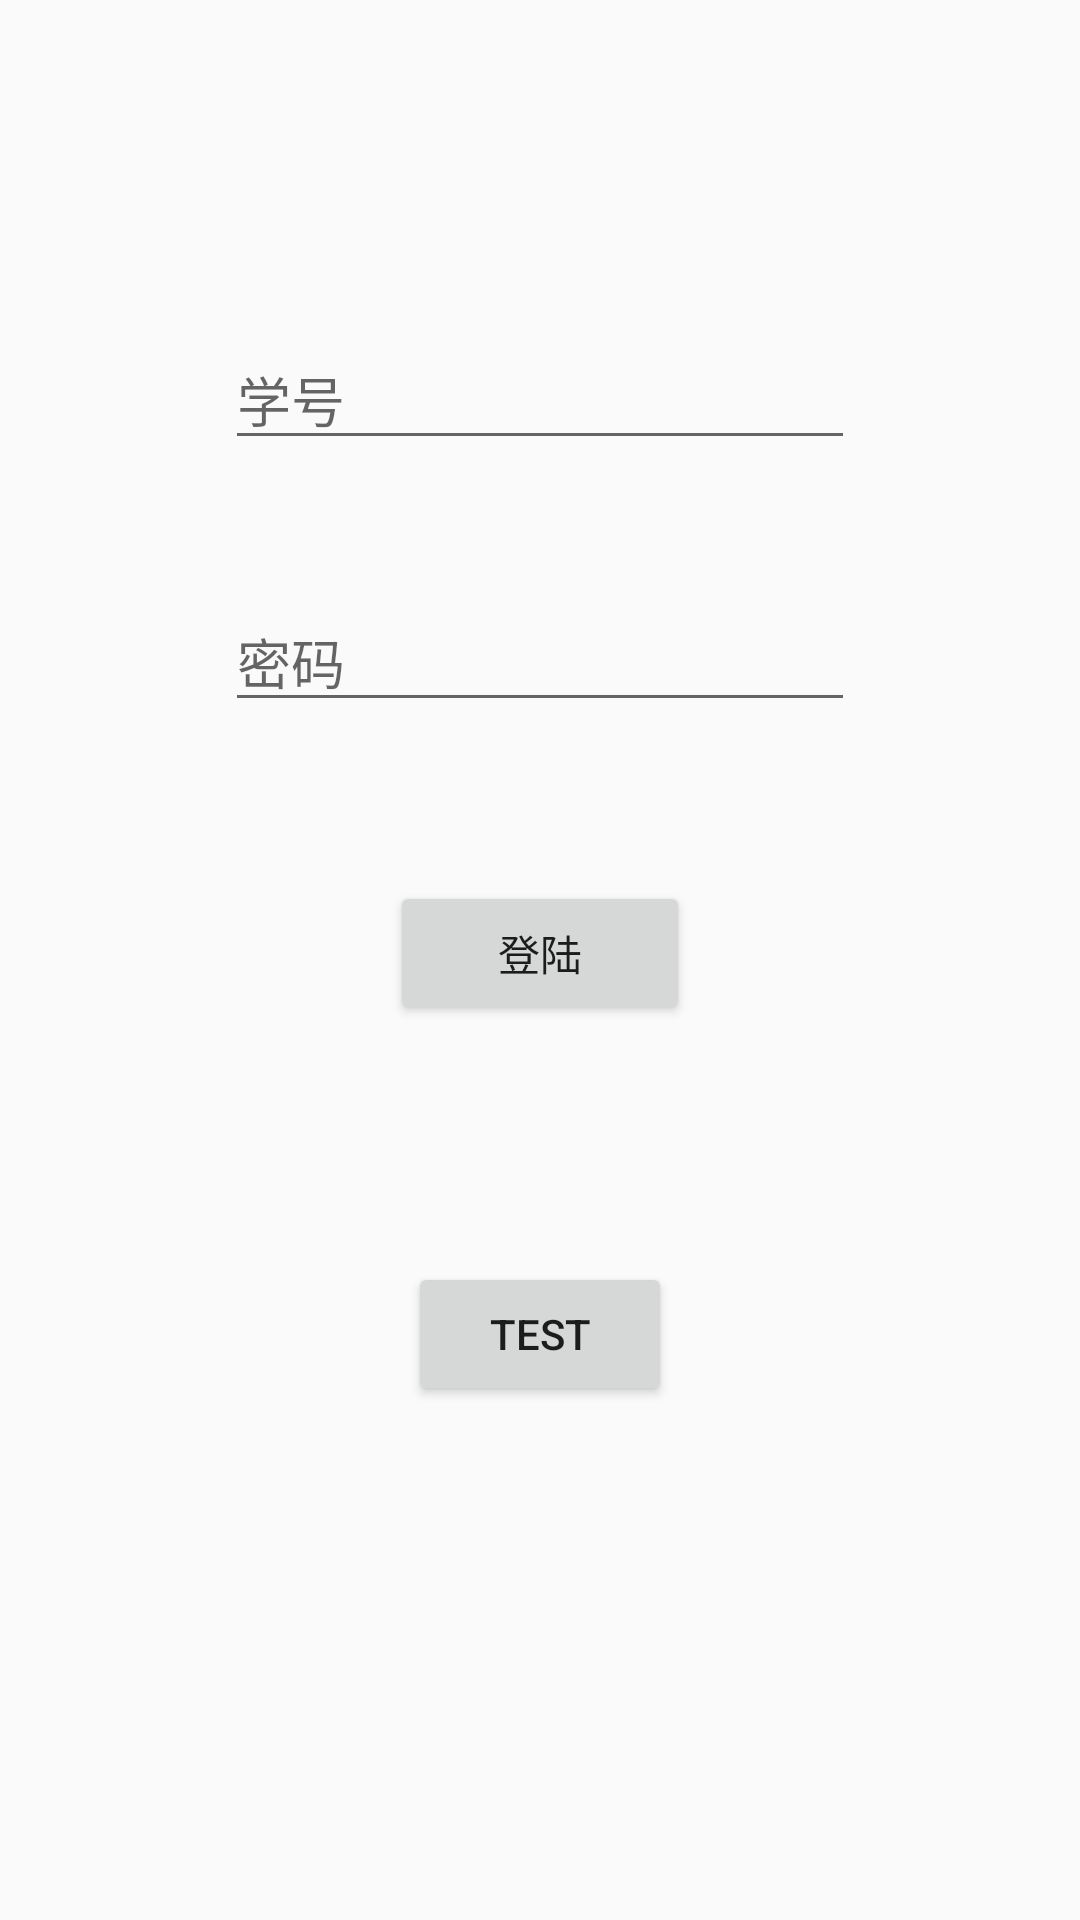

This screen was rendered from an Android layout file. Write that file and the resources it references.
<!-- AndroidManifest.xml: application theme Theme.AppCompat.Light.NoActionBar -->
<!-- res/layout/activity_my_login.xml -->
<?xml version="1.0" encoding="utf-8"?>
<android.support.constraint.ConstraintLayout xmlns:android="http://schemas.android.com/apk/res/android"
    xmlns:app="http://schemas.android.com/apk/res-auto"
    xmlns:tools="http://schemas.android.com/tools"
    android:layout_width="match_parent"
    android:layout_height="match_parent"
    tools:context=".MyLoginActivity">

    <EditText
        android:id="@+id/id"
        android:layout_width="wrap_content"
        android:layout_height="wrap_content"
        android:layout_marginTop="110dp"
        android:ems="10"
        android:hint="学号"
        android:inputType="number"
        app:layout_constraintEnd_toEndOf="parent"
        app:layout_constraintStart_toStartOf="parent"
        app:layout_constraintTop_toTopOf="parent" />

    <EditText
        android:id="@+id/pw"
        android:layout_width="wrap_content"
        android:layout_height="wrap_content"
        android:layout_marginTop="44dp"
        android:ems="10"
        android:hint="密码"
        android:inputType="textPassword"
        app:layout_constraintEnd_toEndOf="parent"
        app:layout_constraintStart_toStartOf="parent"
        app:layout_constraintTop_toBottomOf="@+id/id" />

    <Button
        android:id="@+id/login_btn"
        android:layout_width="100dp"
        android:layout_height="wrap_content"
        android:layout_marginTop="53dp"
        android:text="登陆"
        app:layout_constraintEnd_toEndOf="parent"
        app:layout_constraintStart_toStartOf="parent"
        app:layout_constraintTop_toBottomOf="@+id/pw" />

    <Button
        android:id="@+id/root"
        android:layout_width="wrap_content"
        android:layout_height="wrap_content"
        android:layout_marginTop="79dp"
        android:text="test"
        app:layout_constraintEnd_toEndOf="parent"
        app:layout_constraintStart_toStartOf="parent"
        app:layout_constraintTop_toBottomOf="@+id/login_btn" />
</android.support.constraint.ConstraintLayout>
<!-- resources referenced by this layout -->
<resources>

</resources>
